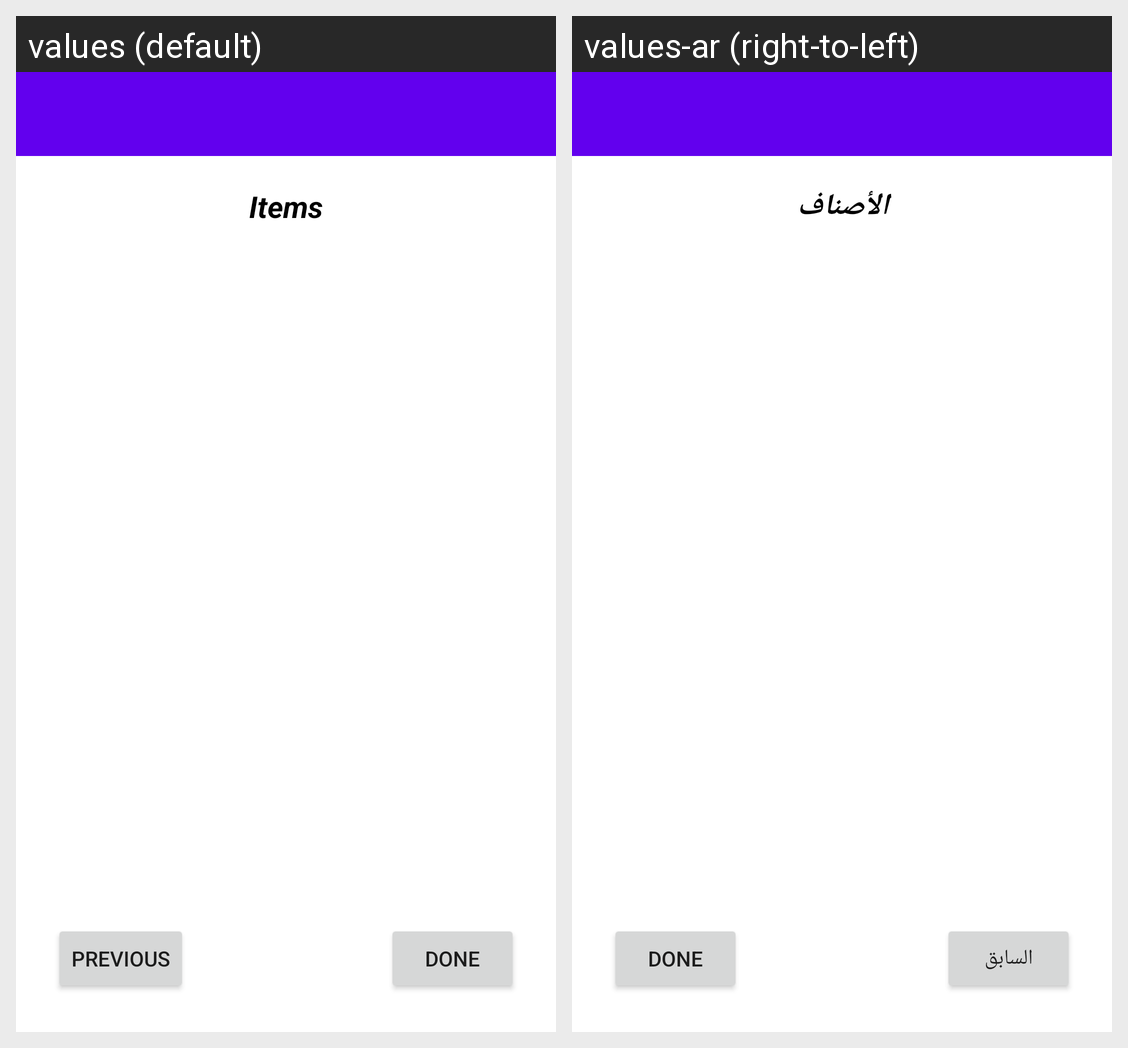

Locale-by-locale string values for the Android screen shown in this grid:
Android screen res/layout/fragment_confirm.xml rendered under 2 locales, left to right: values (default), values-ar (right-to-left). Device: Nexus 5 (rendered at 1080×1920; each locale shown at half size, 540×960, under a caption strip naming it); theme Theme.EstimatesCalculator.
Strings drawn on this screen, with the default value and each locale's value (text and hints the layout hard-codes, and strings that could not be matched under every locale, appear in the picture but are not listed):

items
  values: Items
  values-ar: الأصناف

done
  values: Done
  values-ar: Done

previous
  values: previous
  values-ar: السابق
